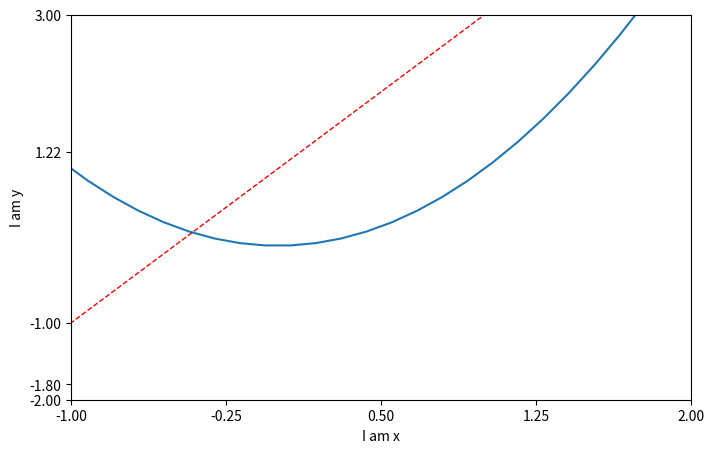

Reproduce this figure in Python. (Note: this script raises an exception after producing the figure.)
import matplotlib.pyplot as plt
import numpy as np

x = np.linspace(-3, 3, 50)#生成从-1到1的50个点
y1 = 2*x+1
y2 = x**2

plt.figure(num=1, figsize=(8, 5))#在这里可以设置figure和设置在一个图中设置多个图像在一个figure中
plt.plot(x, y2)
plt.plot(x, y1, color='red', linewidth=1.0, linestyle='--')

plt.xlim((-1, 2))#设置x坐标轴的范围
plt.ylim((-2, 3))#设置y坐标轴的范围

plt.xlabel('I am x')#设置x轴的标签
plt.ylabel('I am y')


new_ticks = np.linspace(-1, 2, 5)#调整坐标轴的坐标间隔
print(new_ticks)
plt.xticks(new_ticks)
plt.yticks([-2, -1.8, -1, 1.22, 3],
            [r'$really\ good$', r'$bad$', r'$noraml$', r'$really\ good$'])#将y轴的值和字符串对应,绿字是latex语法

plt.show()